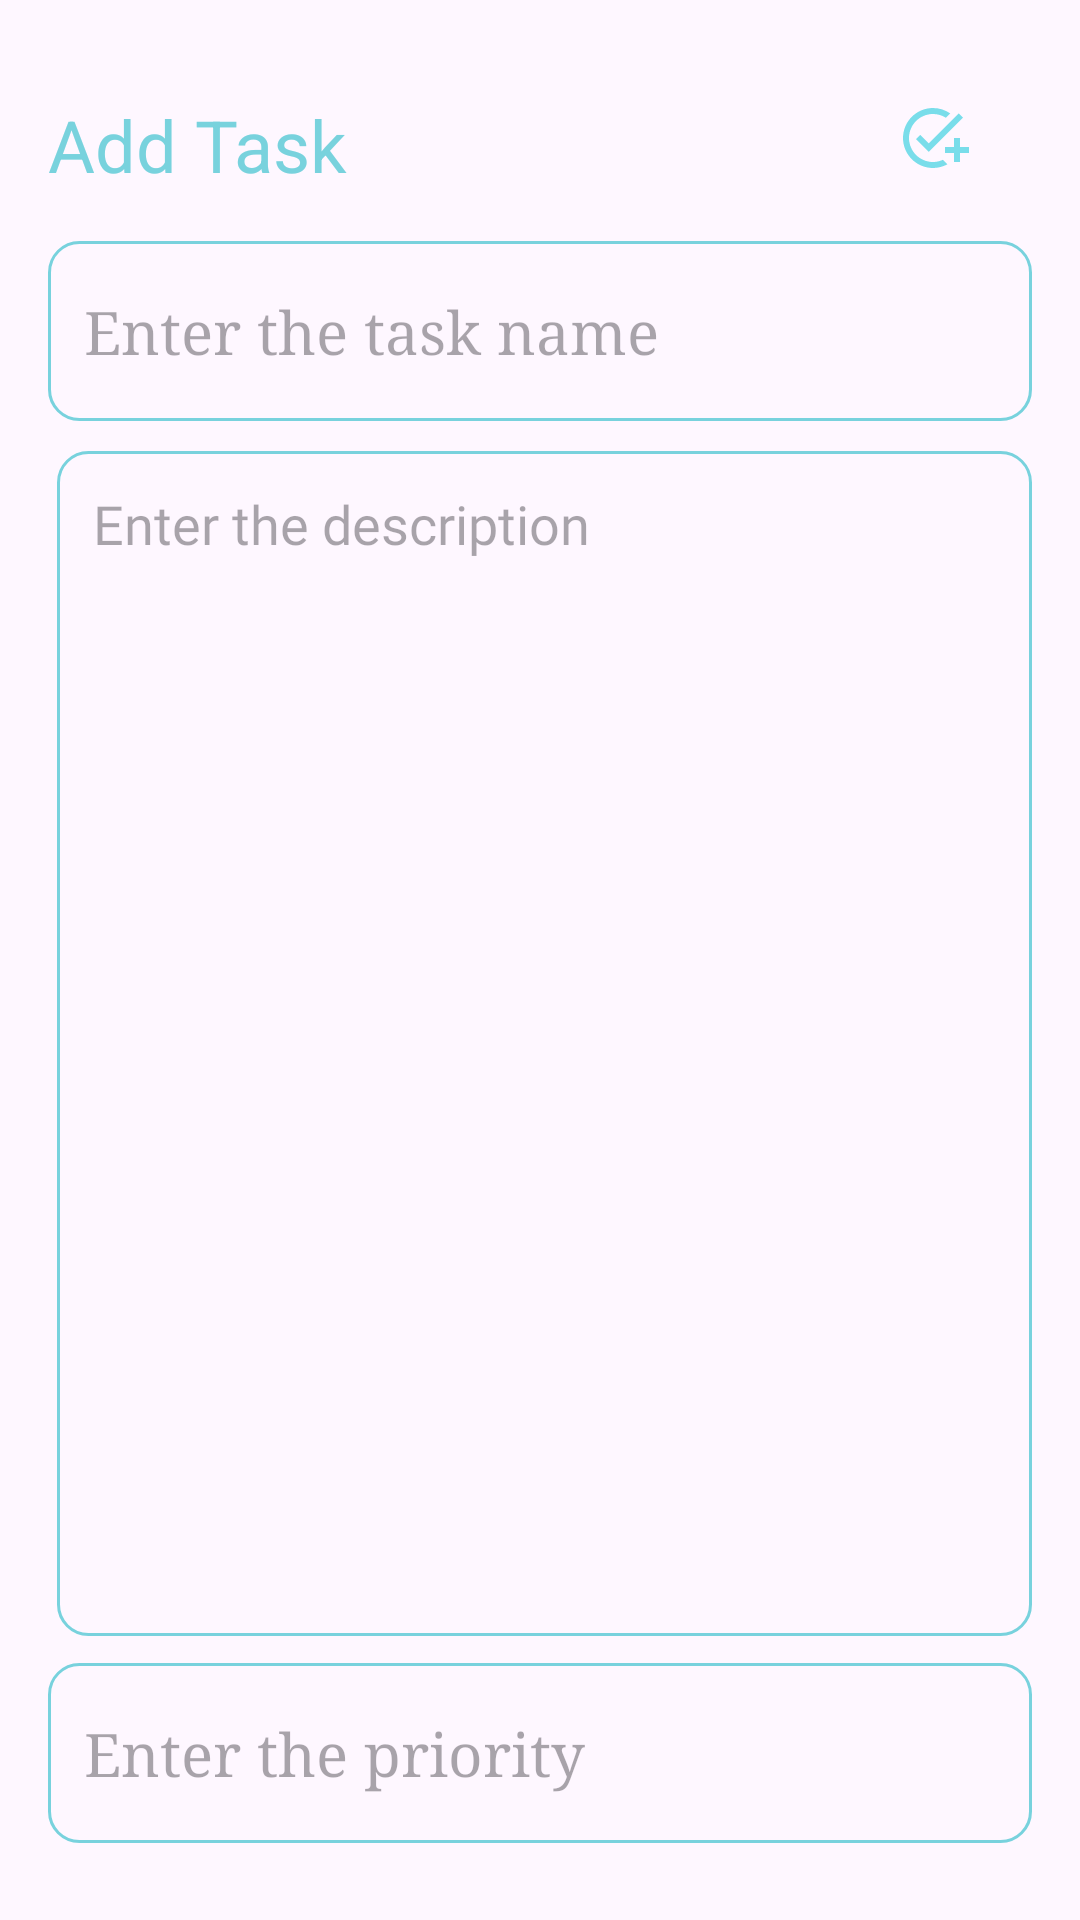

Here is an Android app screen rendered from its layout file. Give the layout XML and the strings, colors and styles it references.
<!-- AndroidManifest.xml: application theme Theme.TheTask -->
<!-- res/layout/activity_add_note.xml -->
<?xml version="1.0" encoding="utf-8"?>
<RelativeLayout xmlns:android="http://schemas.android.com/apk/res/android"
    xmlns:app="http://schemas.android.com/apk/res-auto"
    xmlns:tools="http://schemas.android.com/tools"
    android:layout_width="match_parent"
    android:orientation="vertical"
    android:layout_height="match_parent"
    android:padding="16dp"
    tools:context=".AddNoteActivity">


    <TextView
        android:id="@+id/addNoteHeading"
        android:layout_width="wrap_content"
        android:layout_height="wrap_content"
        android:layout_alignParentTop="true"
        android:layout_marginTop="16dp"
        android:text="Add Task"
        android:textColor="@color/Blue"
        android:textSize="24sp" />

    <ImageView
        android:id="@+id/saveButton"
        android:layout_width="wrap_content"
        android:layout_height="wrap_content"
        android:layout_alignTop="@+id/addNoteHeading"
        android:layout_alignParentEnd="true"
        android:layout_marginTop="2dp"
        android:layout_marginEnd="21dp"
        android:src="@drawable/baseline_add_task_24" />

    <EditText
        android:id="@+id/titleEditText"
        android:layout_width="match_parent"
        android:layout_height="60dp"
        android:hint="Enter the task name"
        android:padding="12dp"
        android:textSize="20sp"
        android:layout_below="@+id/addNoteHeading"
        android:background="@drawable/blue_border"
        android:layout_marginTop="16dp"
        android:maxLines="1"
        android:fontFamily="serif"/>

    <EditText
        android:id="@+id/contentEditText"
        android:layout_width="400dp"
        android:layout_height="395dp"
        android:layout_below="@+id/titleEditText"
        android:layout_marginTop="10dp"
        android:layout_marginLeft="3dp"
        android:background="@drawable/blue_border"
        android:fontFamily="@font/poppins"
        android:gravity="top"
        android:hint="Enter the description"
        android:padding="12dp"
        android:textSize="18sp"
        tools:ignore="UnknownId" />

    <EditText
        android:id="@+id/priorityEditText"
        android:layout_width="match_parent"
        android:layout_height="60dp"
        android:hint="Enter the priority"
        android:padding="12dp"
        android:textSize="20sp"
        android:layout_below="@+id/addNoteHeading"
        android:background="@drawable/blue_border"
        android:layout_marginTop="490dp"
        android:maxLines="1"
        android:fontFamily="serif"/>

    <EditText
        android:id="@+id/deadlineEditText"
        android:layout_width="match_parent"
        android:layout_height="60dp"
        android:hint="Enter the deadline"
        android:padding="12dp"
        android:textSize="20sp"
        android:layout_below="@+id/addNoteHeading"
        android:background="@drawable/blue_border"
        android:layout_marginTop="560dp"
        android:maxLines="1"
        android:fontFamily="serif"/>


</RelativeLayout>
<!-- resources referenced by this layout -->
<resources>
  <color name="Blue">#78D2DD</color>
  <!-- drawable baseline_add_task_24 (drawable) -->
  <vector android:height="24dp" android:tint="#79DDEA"
      android:viewportHeight="24" android:viewportWidth="24"
      android:width="24dp" xmlns:android="http://schemas.android.com/apk/res/android">
      <path android:fillColor="@android:color/white" android:pathData="M22,5.18L10.59,16.6l-4.24,-4.24l1.41,-1.41l2.83,2.83l10,-10L22,5.18zM12,20c-4.41,0 -8,-3.59 -8,-8s3.59,-8 8,-8c1.57,0 3.04,0.46 4.28,1.25l1.45,-1.45C16.1,2.67 14.13,2 12,2C6.48,2 2,6.48 2,12s4.48,10 10,10c1.73,0 3.36,-0.44 4.78,-1.22l-1.5,-1.5C14.28,19.74 13.17,20 12,20zM19,15h-3v2h3v3h2v-3h3v-2h-3v-3h-2V15z"/>
  </vector>
  <!-- drawable blue_border (drawable) -->
  <?xml version="1.0" encoding="utf-8"?>
  <shape xmlns:android="http://schemas.android.com/apk/res/android"
      android:shape="rectangle">
  
      <stroke
          android:width="1dp"
          android:color="@color/Blue"/>
  
      <corners
          android:radius="10dp"/>
  
  </shape>
  <style name="Theme.TheTask" parent="Base.Theme.TheTask" />
  <style name="Base.Theme.TheTask" parent="Theme.Material3.DayNight.NoActionBar">
          
          
      </style>
</resources>
